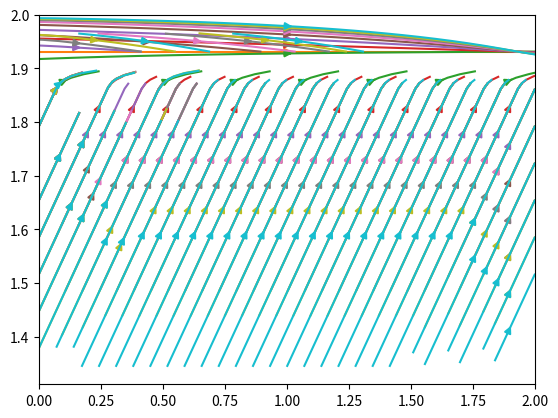

Write the Python code that produced this figure.
##Cavity Flow Navier Stokes
from mpl_toolkits.mplot3d import Axes3D
from matplotlib import cm
from matplotlib.ticker import LinearLocator, FormatStrFormatter
import matplotlib.pyplot as plt
import numpy as np
import os

plt.ion()

##variable declarations
nx = 31
ny = 31
nt =10  
c = 1
dx = 2.0/(nx-1)
dy = 2.0/(ny-1)
dt = dx*dy
x = np.linspace(0,2,nx)
y = np.linspace(0,2,ny)

X,Y = np.meshgrid(x, y)

##physical variables
rho = 1
nu = 1

##initial conditions
u = np.zeros((ny,nx)) ##create a XxY vector of 0's
un = np.zeros((ny,nx)) ##create a XxY vector of 0's

v = np.zeros((ny,nx)) ##create a XxY vector of 0's
vn = np.zeros((ny,nx)) ##create a XxY vector of 0's

p = np.zeros((ny,nx)) ##create a XxY vector of 0's
pn = np.zeros((ny,nx)) ##create a XxY vector of 0's


for n in range(nt):
	un[:] = u[:]
	vn[:] = v[:]
	pn[:] = p[:]

	u[1:-1,1:-1] = un[1:-1,1:-1]-un[1:-1,1:-1]*dt/dx*(un[1:-1,1:-1]-un[0:-2,1:-1])-\
		vn[1:-1,1:-1]*dt/dx*(un[1:-1,1:-1]-un[1:-1,0:-2])-\
		dt/(2*rho*dx)*(pn[2:,1:-1]-pn[0:-2,1:-1])+\
		nu*(dt/dx**2*(un[2:,1:-1]-2*un[1:-1,1:-1]+un[0:-2,1:-1]))+\
		nu*(dt/dy**2*(un[1:-1,2:]-2*un[1:-1,1:-1]+un[1:-1,0:-2]))
	
	v[1:-1,1:-1] = vn[1:-1,1:-1]-un[1:-1,1:-1]*dt/dx*(vn[1:-1,1:-1]-vn[0:-2,1:-1])-\
		vn[1:-1,1:-1]*dt/dx*(vn[1:-1,1:-1]-vn[1:-1,0:-2])-\
		dt/(2*rho*dx)*(pn[2:,1:-1]-pn[0:-2,1:-1])+\
		nu*(dt/dx**2*(vn[2:,1:-1]-2*vn[1:-1,1:-1]+vn[0:-2,1:-1]))+\
		nu*(dt/dy**2*(vn[1:-1,2:]-2*vn[1:-1,1:-1]+vn[1:-1,0:-2]))

	p[1:-1,1:-1] = ((pn[2:,1:-1]+pn[0:-2,1:-1])*dy**2+(pn[1:-1,2:]+pn[1:-1,0:-2])*dx**2)/\
			(2*(dx**2+dy**2)) -\
			rho*dx**2*dy**2/(2*(dx**2+dy**2))*\
			((1/dt*((un[2:,0:-2]-un[0:-2,1:-1])/(2*dx)+(vn[1:-1,2:]-vn[1:-1,0:-2])/(2*dy)))-\
			(un[2:,1:-1]-un[0:-2,1:-1])/(2*dx)*(un[2:,1:-1]-un[0:-2,1:-1])/(2*dx)-\
			2*(un[1:-1,2:]-un[1:-1,0:-2])/(2*dy)*(vn[2:,1:-1]-vn[0:-2,1:-1])/(2*dx)-\
			(vn[1:-1,2:]-vn[1:-1,0:-2])/(2*dy)*(vn[1:-1,2:]-vn[1:-1,0:-2])/(2*dy))
	plt.streamplot(X,Y,u,v)
###
###7	.	.	.	.	.
###6	.	.	.	.	.
###5	.	.	.	.	.
###4	.	.	.	.	.
###3	.	.	.	.	.
###2	.	.	.	.	.
###1	.	.	.	.	.
###0	.	.	.	.	.
###     0	1	2	3	4

	u[:],v[:] = 0,0		##u, v = 0 everywhere except
	u[-1,:] = 1		## at y = 2 where u = 1
	p[-1,:] = 0		##p = 0 at y = 2
	p[0,:] = p[1,:]		##dp/dy = 0 at y = 0
	p[:,0]=p[:,1]		##dp/dx = 0 at x = 0
	p[:,-1]=p[:,-2]		##dp/dx = 0 at x = 2
	plt.show()
